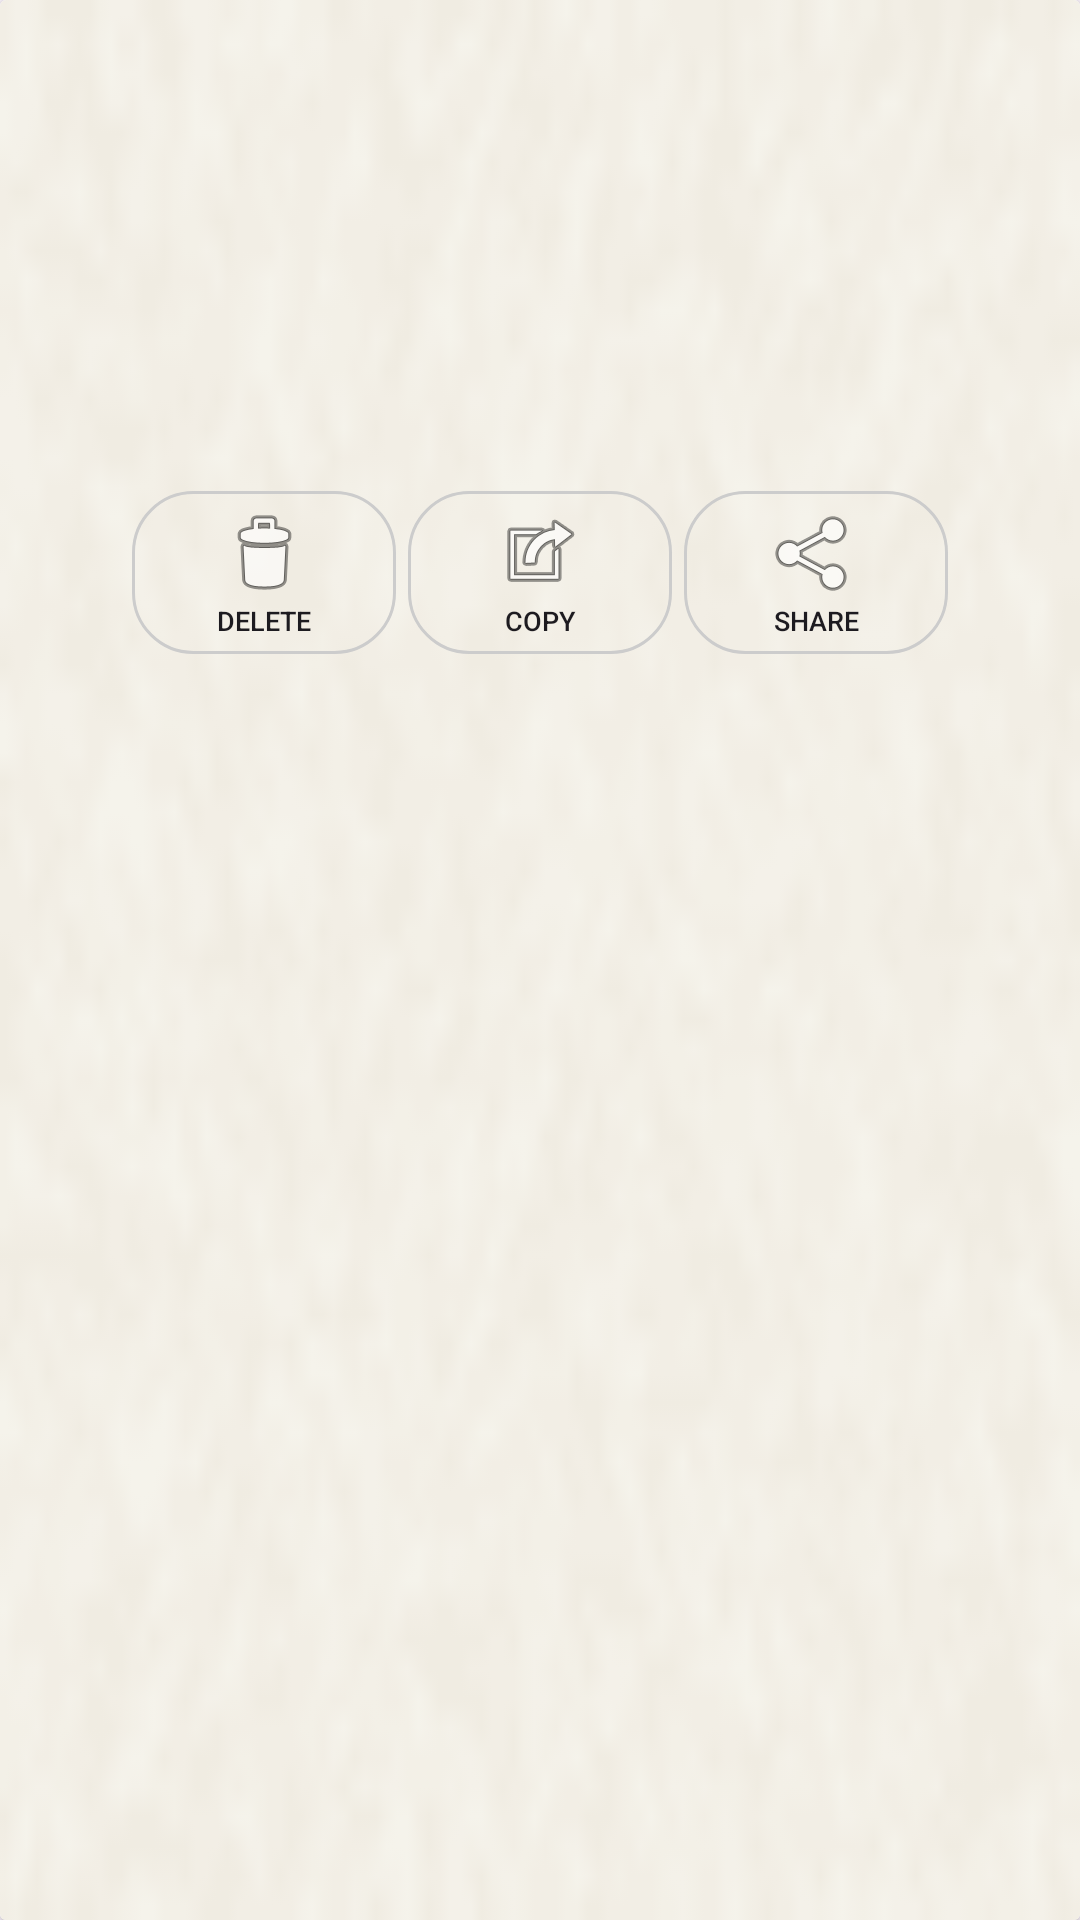

Layout XML and referenced resources for this Android screen:
<!-- AndroidManifest.xml: application theme Theme.MuwattaImamMalik -->
<!-- res/layout/favorite_hadith_list.xml -->
<?xml version="1.0" encoding="utf-8"?>
<androidx.cardview.widget.CardView xmlns:android="http://schemas.android.com/apk/res/android"
    android:orientation="horizontal"
    android:layout_width="match_parent"
    xmlns:card_view="http://schemas.android.com/apk/res-auto"
    xmlns:app="http://schemas.android.com/apk/res-auto"
    android:layout_margin="5dp"
    android:layout_height="wrap_content"
    android:clickable="false">

    <LinearLayout xmlns:android="http://schemas.android.com/apk/res/android"
        android:layout_width="match_parent"
        android:layout_height="match_parent"
        android:padding="10dp"
        android:orientation="vertical"
        android:background="@drawable/bg">

        <LinearLayout
            android:layout_width="match_parent"
            android:layout_height="wrap_content"
            android:orientation="vertical">

            <TextView
                android:id="@+id/hid"
                android:layout_width="fill_parent"
                android:layout_height="wrap_content"
                android:visibility="gone" />

            <TextView
                android:id="@+id/text_ar"
                android:layout_width="match_parent"
                android:layout_height="wrap_content"
                android:textSize="15dp"
                android:gravity="right"
                android:textColor="@color/colorBlack"
                android:layout_marginBottom="10dp"/>

            <TextView
                android:id="@+id/text_bn"
                android:layout_width="match_parent"
                android:layout_height="wrap_content"
                android:textSize="15dp"
                android:gravity="left"
                android:textColor="@color/colorBlack"
                android:layout_marginBottom="10dp"/>

            <TextView
                android:id="@+id/text_en"
                android:layout_width="match_parent"
                android:layout_height="wrap_content"
                android:textSize="15dp"
                android:gravity="left"
                android:textColor="@color/colorBlack"
                android:layout_marginBottom="10dp"/>


            <TextView
                android:id="@+id/ref"
                android:layout_width="match_parent"
                android:layout_height="wrap_content"
                android:textSize="15dp"
                android:gravity="left"
                android:textColor="@color/colorBlack"
                android:layout_marginBottom="10dp"/>

            <TextView
                android:id="@+id/grades"
                android:layout_width="match_parent"
                android:layout_height="wrap_content"
                android:textSize="15dp"
                android:gravity="left"
                android:textColor="@color/colorPrimary"/>


        </LinearLayout>

        <LinearLayout
            android:layout_width="match_parent"
            android:layout_height="wrap_content"
            android:orientation="horizontal"
            android:gravity="center"
            android:layout_marginTop="10dp">

            
            
            
            
            
            
            
            
            
            

            <Button
                android:id="@+id/deleteBtn"
                android:layout_width="wrap_content"
                android:layout_height="wrap_content"
                android:text="@string/string_delete"
                android:textSize="9sp"
                android:drawableTop="@android:drawable/ic_menu_delete"
                app:backgroundTint="@null"
                android:background="@drawable/customborder"
                android:layout_margin="2dp"/>

            <Button
                android:id="@+id/copyButton"
                android:layout_width="wrap_content"
                android:layout_height="wrap_content"
                android:text="@string/string_cp"
                android:layout_toRightOf="@id/deleteBtn"
                android:textSize="9sp"
                app:backgroundTint="@null"
                android:background="@drawable/customborder"
                android:drawableTop="@android:drawable/ic_menu_set_as"
                android:layout_margin="2dp"/>


            <Button
                android:id="@+id/shareButton"
                android:layout_width="wrap_content"
                android:layout_height="wrap_content"
                android:text="@string/string_share"
                android:textSize="9sp"
                app:backgroundTint="@null"
                android:background="@drawable/customborder"
                android:drawableTop="@android:drawable/ic_menu_share"
                android:layout_margin="2dp"/>

        </LinearLayout>


    </LinearLayout>

</androidx.cardview.widget.CardView>
<!-- resources referenced by this layout -->
<resources>
  <color name="colorBlack">#000</color>
  <color name="colorPrimary">#0d6efd</color>
  <!-- drawable bg: png bitmap (drawable, 2717 bytes) -->
  <!-- drawable customborder (drawable) -->
  <?xml version="1.0" encoding="UTF-8"?>
  <shape xmlns:android="http://schemas.android.com/apk/res/android" android:shape="rectangle">
      <corners
          android:radius="20dp"/>
      <padding
          android:left="5dp"
          android:right="5dp"
          android:top="5dp"
          android:bottom="5dp"/>
      <stroke
          android:width="1dp"
          android:color="#CCCCCC"/>
  </shape>
  <string name="string_cp">Copy</string>
  <string name="string_delete">Delete</string>
  <string name="string_share">Share</string>
  <style name="Theme.MuwattaImamMalik" parent="Base.Theme.MuwattaImamMalik" />
  <style name="Base.Theme.MuwattaImamMalik" parent="Theme.Material3.DayNight.NoActionBar">
          
           <item name="colorPrimary">@color/black</item>
           <item name="colorSecondary">@color/black</item>
           <item name="colorAccent">@color/customColor1</item>
           <item name="colorSecondaryContainer">@color/customColor1</item>
      </style>
  <color name="black">#FF000000</color>
  <color name="customColor1">#FAECB6</color>
</resources>
